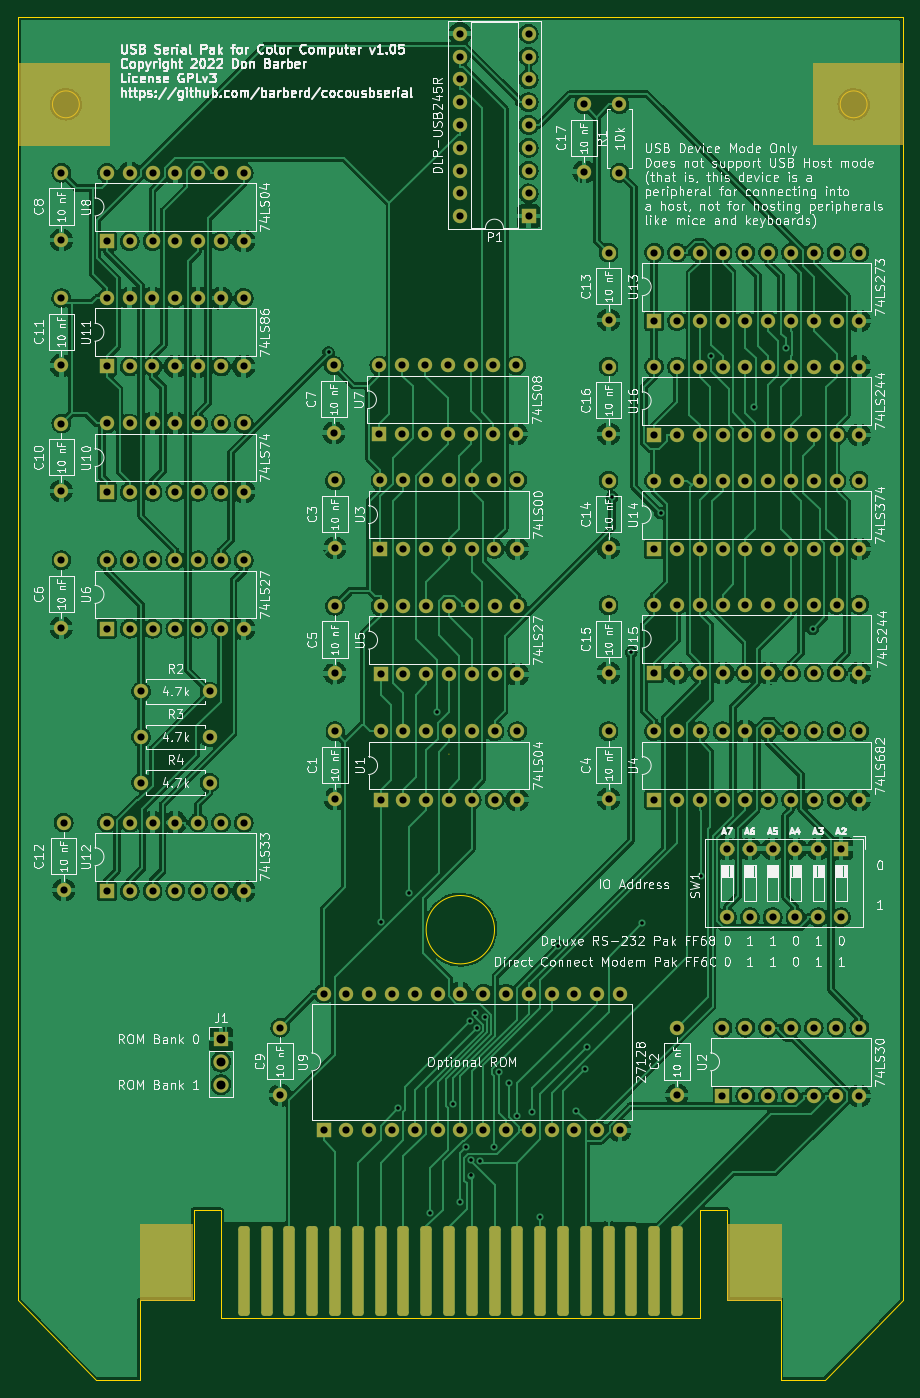
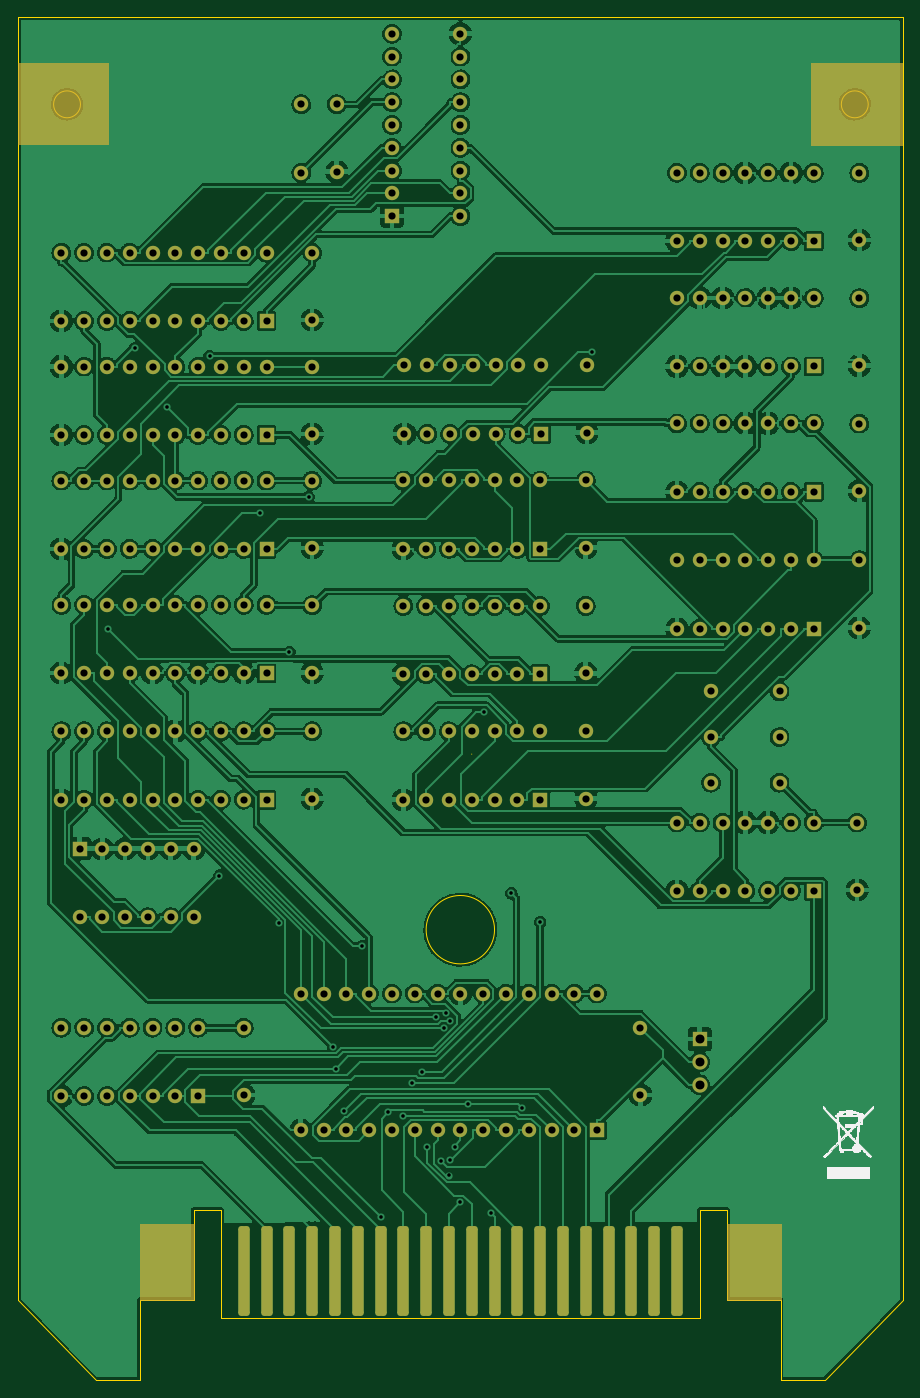
Circuit board: 11 layer files. Board 98.6 x 151.8 mm.
- bottom_copper: 6551usb-B_Cu.gbr (529480 bytes)
- bottom_mask: 6551usb-B_Mask.gbr (12777 bytes)
- paste: 6551usb-B_Paste.gbr (508 bytes)
- bottom_silk: 6551usb-B_Silkscreen.gbr (27043 bytes)
- outline: 6551usb-Edge_Cuts.gbr (1736 bytes)
- top_copper: 6551usb-F_Cu.gbr (520683 bytes)
- top_mask: 6551usb-F_Mask.gbr (12969 bytes)
- paste: 6551usb-F_Paste.gbr (508 bytes)
- top_silk: 6551usb-F_Silkscreen.gbr (193754 bytes)
- drill: 6551usb-NPTH.drl (333 bytes)
- drill: 6551usb-PTH.drl (5284 bytes)

=== bottom_copper: 6551usb-B_Cu.gbr (529480 bytes, source omitted) ===
=== bottom_mask: 6551usb-B_Mask.gbr (12777 bytes, source omitted) ===
=== paste: 6551usb-B_Paste.gbr ===
%TF.GenerationSoftware,KiCad,Pcbnew,6.0.7-f9a2dced07~116~ubuntu20.04.1*%
%TF.CreationDate,2022-12-03T18:18:16-05:00*%
%TF.ProjectId,6551usb,36353531-7573-4622-9e6b-696361645f70,1.05*%
%TF.SameCoordinates,Original*%
%TF.FileFunction,Paste,Bot*%
%TF.FilePolarity,Positive*%
%FSLAX46Y46*%
G04 Gerber Fmt 4.6, Leading zero omitted, Abs format (unit mm)*
G04 Created by KiCad (PCBNEW 6.0.7-f9a2dced07~116~ubuntu20.04.1) date 2022-12-03 18:18:16*
%MOMM*%
%LPD*%
G01*
G04 APERTURE LIST*
G04 APERTURE END LIST*
M02*

=== bottom_silk: 6551usb-B_Silkscreen.gbr (27043 bytes, source omitted) ===
=== outline: 6551usb-Edge_Cuts.gbr ===
%TF.GenerationSoftware,KiCad,Pcbnew,6.0.7-f9a2dced07~116~ubuntu20.04.1*%
%TF.CreationDate,2022-12-03T18:18:17-05:00*%
%TF.ProjectId,6551usb,36353531-7573-4622-9e6b-696361645f70,1.05*%
%TF.SameCoordinates,Original*%
%TF.FileFunction,Profile,NP*%
%FSLAX46Y46*%
G04 Gerber Fmt 4.6, Leading zero omitted, Abs format (unit mm)*
G04 Created by KiCad (PCBNEW 6.0.7-f9a2dced07~116~ubuntu20.04.1) date 2022-12-03 18:18:17*
%MOMM*%
%LPD*%
G01*
G04 APERTURE LIST*
%TA.AperFunction,Profile*%
%ADD10C,0.100000*%
%TD*%
G04 APERTURE END LIST*
D10*
X26543000Y-192913000D02*
X32512000Y-192913000D01*
X88900000Y-182880000D02*
X91948000Y-182880000D01*
X107545000Y-59690000D02*
G75*
G03*
X107545000Y-59690000I-1500000J0D01*
G01*
X35560000Y-182880000D02*
X35560000Y-194945000D01*
X26543000Y-192913000D02*
X26543000Y-201803000D01*
X60960001Y-132080000D02*
G75*
G03*
X60960001Y-132080000I-1J0D01*
G01*
X35560000Y-194945000D02*
X88900000Y-194945000D01*
X12954000Y-192913000D02*
X21590000Y-201803000D01*
X91948000Y-192913000D02*
X91948000Y-182880000D01*
X88900000Y-182880000D02*
X88900000Y-194945000D01*
X19788000Y-59690000D02*
G75*
G03*
X19788000Y-59690000I-1500000J0D01*
G01*
X91948000Y-192913000D02*
X97917000Y-192913000D01*
X66040000Y-151638000D02*
G75*
G03*
X66040000Y-151638000I-3810000J0D01*
G01*
X97917000Y-201803000D02*
X102870000Y-201803000D01*
X12954000Y-50000000D02*
X111506000Y-50000000D01*
X111506000Y-50000000D02*
X111506000Y-192913000D01*
X21590000Y-201803000D02*
X26543000Y-201803000D01*
X102870000Y-201803000D02*
X111506000Y-192913000D01*
X97917000Y-192913000D02*
X97917000Y-201803000D01*
X32512000Y-182880000D02*
X35560000Y-182880000D01*
X12954000Y-192913000D02*
X12954000Y-50000000D01*
X32512000Y-192913000D02*
X32512000Y-182880000D01*
M02*

=== top_copper: 6551usb-F_Cu.gbr (520683 bytes, source omitted) ===
=== top_mask: 6551usb-F_Mask.gbr (12969 bytes, source omitted) ===
=== paste: 6551usb-F_Paste.gbr ===
%TF.GenerationSoftware,KiCad,Pcbnew,6.0.7-f9a2dced07~116~ubuntu20.04.1*%
%TF.CreationDate,2022-12-03T18:18:16-05:00*%
%TF.ProjectId,6551usb,36353531-7573-4622-9e6b-696361645f70,1.05*%
%TF.SameCoordinates,Original*%
%TF.FileFunction,Paste,Top*%
%TF.FilePolarity,Positive*%
%FSLAX46Y46*%
G04 Gerber Fmt 4.6, Leading zero omitted, Abs format (unit mm)*
G04 Created by KiCad (PCBNEW 6.0.7-f9a2dced07~116~ubuntu20.04.1) date 2022-12-03 18:18:16*
%MOMM*%
%LPD*%
G01*
G04 APERTURE LIST*
G04 APERTURE END LIST*
M02*

=== top_silk: 6551usb-F_Silkscreen.gbr (193754 bytes, source omitted) ===
=== drill: 6551usb-NPTH.drl ===
M48
; DRILL file {KiCad 6.0.7-f9a2dced07~116~ubuntu20.04.1} date Sat 03 Dec 2022 06:18:14 PM EST
; FORMAT={-:-/ absolute / inch / decimal}
; #@! TF.CreationDate,2022-12-03T18:18:14-05:00
; #@! TF.GenerationSoftware,Kicad,Pcbnew,6.0.7-f9a2dced07~116~ubuntu20.04.1
; #@! TF.FileFunction,NonPlated,1,2,NPTH
FMAT,2
INCH
%
G90
G05
T0
M30

=== drill: 6551usb-PTH.drl (5284 bytes, source omitted) ===
